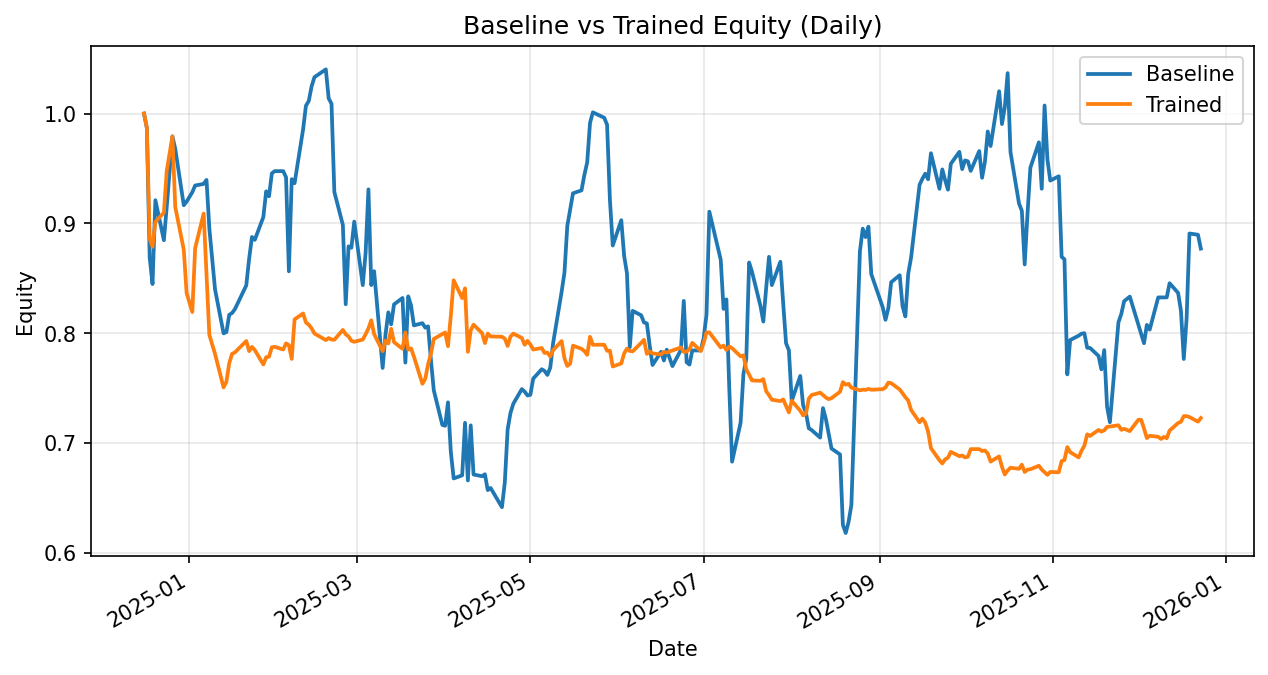

Data behind this chart, as committed beside it:
date, daily_return_x, equity_baseline, daily_return_y, equity_trained
2024-12-16, 0.0, 1.0, 0.0, 1.0
2024-12-17, -0.01303, 0.987, -0.01303, 0.987
2024-12-18, -0.1198, 0.8688, -0.1025, 0.8858
2024-12-19, -0.02757, 0.8448, -0.00804, 0.8787
2024-12-20, 0.09029, 0.9211, 0.02585, 0.9014
2024-12-23, -0.03948, 0.8847, 0.009349, 0.9098
2024-12-24, 0.03434, 0.9151, 0.04178, 0.9478
2024-12-26, 0.07003, 0.9792, 0.03313, 0.9792
2024-12-27, -0.01156, 0.9679, -0.06564, 0.915
2024-12-30, -0.05303, 0.9166, -0.04256, 0.876
2024-12-31, 0.00359, 0.9198, -0.04496, 0.8366
2025-01-02, 0.009301, 0.9284, -0.02061, 0.8194
2025-01-03, 0.006557, 0.9345, 0.0708, 0.8774
2025-01-06, 0.001585, 0.936, 0.03591, 0.9089
2025-01-07, 0.003867, 0.9396, -0.06125, 0.8532
2025-01-08, -0.04704, 0.8954, -0.0641, 0.7985
2025-01-10, -0.06185, 0.84, -0.02168, 0.7812
2025-01-13, -0.04766, 0.8, -0.03901, 0.7508
2025-01-14, 0.001376, 0.8011, 0.006754, 0.7558
2025-01-15, 0.01966, 0.8168, 0.02256, 0.7729
2025-01-16, 0.002009, 0.8185, 0.01089, 0.7813
2025-01-17, 0.004321, 0.822, 0.001672, 0.7826
2025-01-21, 0.02626, 0.8436, 0.0133, 0.793
2025-01-22, 0.02866, 0.8678, -0.01165, 0.7838
2025-01-23, 0.02289, 0.8876, 0.004893, 0.7876
2025-01-24, -0.002918, 0.885, -0.003663, 0.7847
2025-01-27, 0.02341, 0.9058, -0.01667, 0.7716
2025-01-28, 0.02587, 0.9292, 0.008524, 0.7782
2025-01-29, -0.004871, 0.9247, 0.0006407, 0.7787
2025-01-30, 0.02254, 0.9455, 0.01099, 0.7873
2025-01-31, 0.002204, 0.9476, 0.0005036, 0.7877
2025-02-03, 0.0, 0.9476, -0.003053, 0.7853
2025-02-04, -0.005922, 0.942, 0.007046, 0.7908
2025-02-05, -0.09082, 0.8564, -0.002001, 0.7892
2025-02-06, 0.09787, 0.9402, -0.01587, 0.7767
2025-02-07, -0.003864, 0.9366, 0.04634, 0.8127
2025-02-10, 0.05232, 0.9856, 0.006595, 0.818
2025-02-11, 0.02178, 1.007, -0.009998, 0.8099
2025-02-12, 0.004358, 1.011, -0.00255, 0.8078
2025-02-13, 0.01321, 1.025, -0.004123, 0.8045
2025-02-14, 0.008064, 1.033, -0.005827, 0.7998
2025-02-18, 0.006851, 1.04, -0.007455, 0.7938
2025-02-19, -0.02532, 1.014, 0.002338, 0.7957
2025-02-20, -0.004901, 1.009, -0.00172, 0.7943
2025-02-21, -0.07956, 0.9286, -0.000236, 0.7941
2025-02-24, -0.03236, 0.8986, 0.01127, 0.8031
2025-02-25, -0.08031, 0.8264, -0.004946, 0.7991
2025-02-26, 0.06381, 0.8791, -0.002446, 0.7971
2025-02-27, -0.001433, 0.8779, -0.004934, 0.7932
2025-02-28, 0.02706, 0.9016, -0.001217, 0.7922
2025-03-03, -0.06407, 0.8439, 0.002602, 0.7943
2025-03-04, 0.03455, 0.873, 0.006066, 0.7991
2025-03-05, 0.06639, 0.931, 0.006732, 0.8045
2025-03-06, -0.09355, 0.8439, 0.009101, 0.8118
2025-03-07, 0.015, 0.8565, -0.01542, 0.7993
2025-03-10, -0.1028, 0.7685, -0.01946, 0.7837
2025-03-11, 0.03931, 0.7987, 0.01235, 0.7934
2025-03-12, 0.02556, 0.8191, -0.003394, 0.7907
2025-03-13, -0.01333, 0.8082, 0.01688, 0.8041
2025-03-14, 0.02241, 0.8263, -0.01508, 0.792
... 196 more rows
